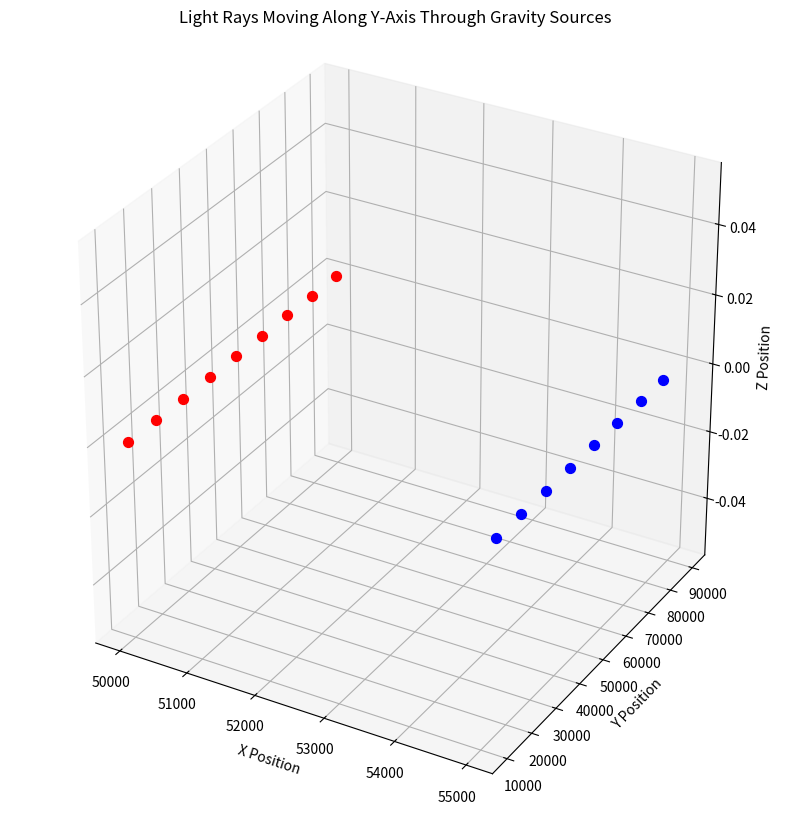

Write the Python code that produced this figure. (Note: this script raises an exception after producing the figure.)
import numpy as np
import matplotlib.pyplot as plt

# Constants
G = 6.67430e-11      # Gravitational constant (m^3 kg^-1 s^-2)
c = 1e4              # Artificial speed of light for simulation purposes

# Gravity source definition
class GravitySource:
    def __init__(self, position, strength):
        self.position = np.array(position, dtype=float)
        self.strength = strength  # Physical strength used in calculations

    def get_visual_size(self):
        # Return a fixed reasonable size for visualization
        return 50  # Adjust as needed

# Light ray class
class LightRay:
    def __init__(self, position, direction):
        self.position = np.array(position, dtype=float)
        self.direction = np.array(direction, dtype=float)
        self.direction /= np.linalg.norm(self.direction)  # Normalize direction vector
        self.path = [self.position.copy()]  # Stores the trajectory

    def update(self, dt, gravity_sources):
        # Compute gravitational deflection
        deflection = compute_gravitational_deflection(self.position, gravity_sources)
        # Update direction
        self.direction += deflection * dt
        self.direction /= np.linalg.norm(self.direction)  # Normalize to maintain constant speed
        # Update position
        self.position += c * self.direction * dt
        self.path.append(self.position.copy())

# Function to compute gravitational deflection on light
def compute_gravitational_deflection(position, gravity_sources):
    total_deflection = np.zeros(3)
    for source in gravity_sources:
        r_vec = source.position - position
        r_mag = np.linalg.norm(r_vec)
        if r_mag == 0:
            continue  # Avoid division by zero
        # Simplified deflection formula
        deflection = (4 * G * source.strength / (c**2 * r_mag**3)) * r_vec
        total_deflection += deflection
    return total_deflection

# Initialize the 3D canvas
fig = plt.figure(figsize=(12, 10))
ax = fig.add_subplot(111, projection='3d')

# Set titles and labels
ax.set_title('Light Rays Moving Along Y-Axis Through Gravity Sources')
ax.set_xlabel('X Position')
ax.set_ylabel('Y Position')
ax.set_zlabel('Z Position')

# Set equal aspect ratio for all axes
ax.set_box_aspect([1, 1, 1])  # Equal aspect ratio for x, y, z

# Initialize a list to store gravity sources
gravity_sources = []

# Function to add a gravity source (with z fixed to 0)
def add_gravity_source(position, strength, label=None):
    position = np.array([position[0], position[1], 0.0])  # Fix z-coordinate to 0
    source = GravitySource(position, strength)
    gravity_sources.append(source)
    
    # Choose color based on strength sign
    color = 'red' if strength > 0 else 'blue'  # Red for gravity, blue for anti-gravity
    ax.scatter(*position, color=color, s=source.get_visual_size())
    if label:
        ax.text(*position, label, color='black')

# Example gravity and anti-gravity positions along y-axis
gravity_positions = np.arange(10_000, 100_000, 10_000)
anti_gravity_positions = np.arange(15_000, 95_000, 10_000)

# Creating columns of gravity sources
column1 = [(50_000, pos) for pos in gravity_positions]  # Gravity sources at x=50,000
column2 = [(55_000, pos) for pos in anti_gravity_positions]  # Anti-gravity sources at x=55,000

# Adjusted strength values for simulation
gravity_strength = 1e25  # Increased to produce noticeable deflection
anti_gravity_strength = -1e25

# Add gravity sources (positive strength)
for pos in column1:
    add_gravity_source(position=pos, strength=gravity_strength)  # Gravity sources

# Add anti-gravity sources (negative strength)
for pos in column2:
    add_gravity_source(position=pos, strength=anti_gravity_strength)  # Anti-gravity sources

# Initialize multiple light rays moving along the y-axis
light_rays = []
x_position = 49_500  # Start close to gravity sources
z_position = 0.0     # Fixed z position

# Create light rays at different x-offsets
x_offsets = [0, 5000, -5000]  # Adjust offsets to sample different paths

for x_offset in x_offsets:
    # Start from y = -10,000 to ensure they reach gravity sources
    light_ray = LightRay(position=[x_position, 50_000 + x_offset, z_position], direction=[1, 0, 0])  # Moving along +y-axis
    light_rays.append(light_ray)

# Simulation parameters
dt = 0.001  # Time step
num_steps = 20_000  # Number of steps

# Colors for the light rays
colors = ['cyan', 'magenta', 'yellow']

# Simulate the light rays' paths
for idx, light_ray in enumerate(light_rays):
    for _ in range(num_steps):
        light_ray.update(dt, gravity_sources)
        # Stop condition
        if light_ray.position[1] > 110_000 or light_ray.position[1] < -10_000:
            break
    # Convert the path to a NumPy array for plotting
    light_path = np.array(light.path)
    # Plot the light ray's path
    ax.plot(light_path[:, 0], light_path[:, 1], light_path[:, 2],
            color=colors[idx], linewidth=2, label=f'Light Ray {idx+1}')
    # Plot straight path for comparison
    straight_path_y = np.linspace(-10_000, 110_000, 100)
    straight_path_x = np.full_like(straight_path_y, light_ray.position[0])
    ax.plot(straight_path_x, straight_path_y, np.full_like(straight_path_y, z_position),
            color='gray', linestyle='--', linewidth=1)

# Adjust plot limits
ax.set_xlim(48_000, 56_000)
ax.set_ylim(-10_000, 110_000)
ax.set_zlim(-10, 10)

# Add legend
ax.legend()

plt.show()